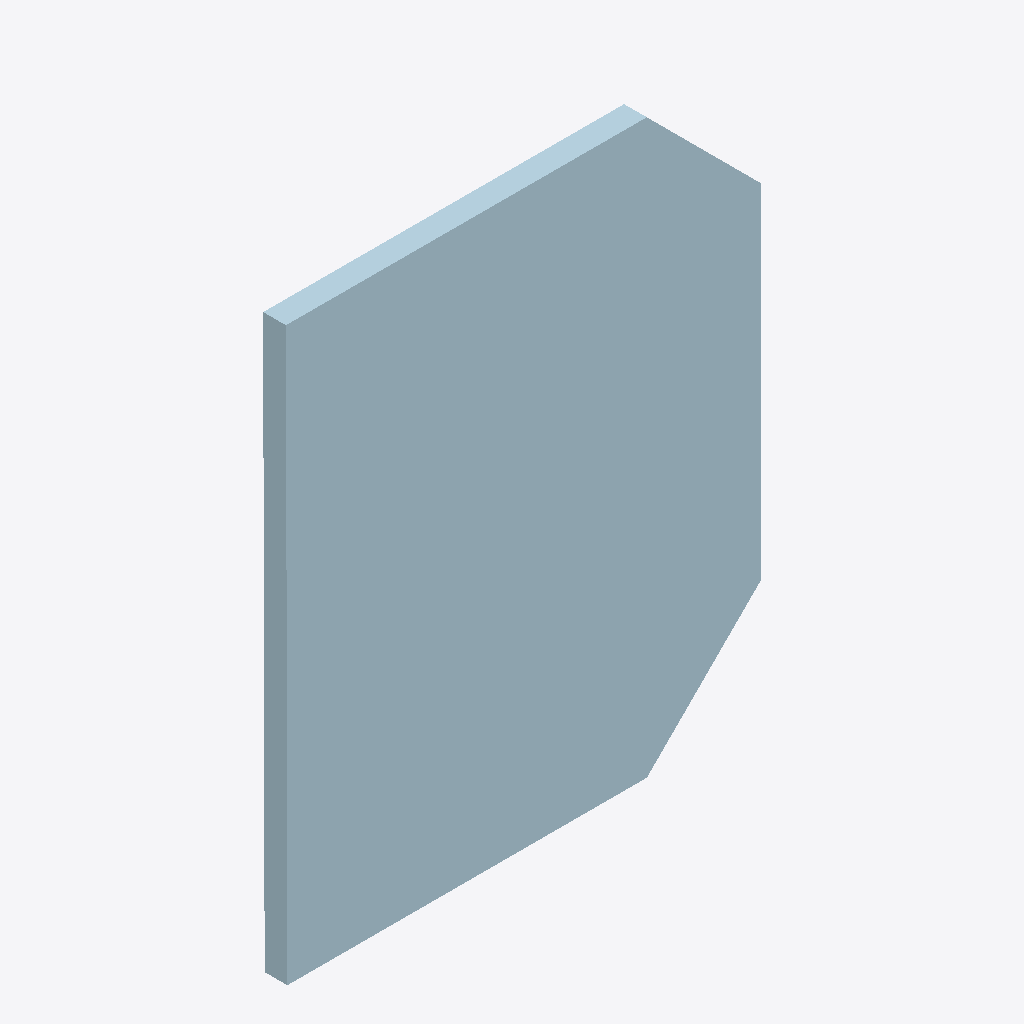
Isometric view of an IFC building model (IFC-SPF (STEP), schema IFC2X3, length unit millimetre), seen from the south-west, elements coloured by IFC class: 1 plate (pale blue).
Extent 0.125 m × 0.006 m × 0.151 m (x, y, z). Storeys (1): Undefined at 0.00 m. Elements (1): 1 IfcPlate.

HEADER;
FILE_DESCRIPTION(('ViewDefinition[AISC_Steel_Detailing]','Option [BaseQuantities:Off]','Option [GridExport:On]','Option [Assemblies:Off]','Option [Bolts:On]','Option [Rebars:On]','Option [PourObjects:Off]','Option [Welds:On]','Option [SurfaceTreatments:On]','Option [LocationBy:0]','Option [ViewColors:Off]','Option [SectionedSpine:Off]','[2 more]'),'2;1');
FILE_NAME('1466_Qty_1.ifc','2026-05-16T11:52:49',('GIOVANNIPC\\gcorrea'),('Structural Designer'),'IFC Database version: Work','Tekla Structures 2020 Service Pack 5, IFC Export','');
FILE_SCHEMA(('IFC2X3'));
ENDSEC;
DATA;
#37=IFCPROJECT('2G7ZFDNE16yBDU14FA92Me',#5,'Proyecto',$,$,$,$,(#11),#36);
#39=IFCSITE('2xvEzEinjBTea80yOTcujY',#5,'Obra',$,$,#38,$,$,.ELEMENT.,$,$,$,$,$);
#41=IFCBUILDING('1w2IO9sXD8O9WkzQLKLjS2',#5,'Undefined',$,$,#40,$,$,.ELEMENT.,$,$,$);
#43=IFCBUILDINGSTOREY('29hdEUCErFze9E_VIAceOd',#5,'Undefined',$,$,#42,$,$,.ELEMENT.,0.0);
#62=IFCPLATE('2IS8qUeu945fGAYHMuG0Rt',#44,'PLATE','PL6*125','PL6*125',#48,#61,'ID92708d1e-a382-4416-940a-8915b84006f7');
ENDSEC;
